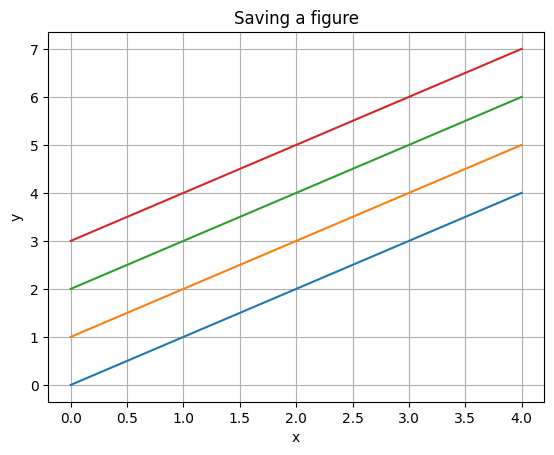
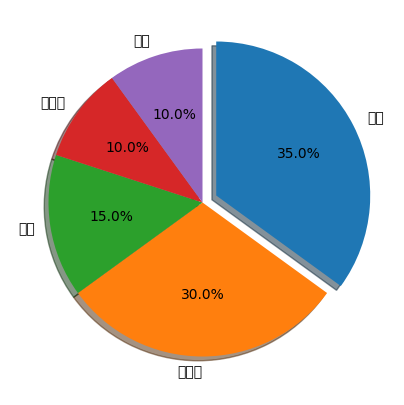

Here is the Python script that generated these plots, in order:
import matplotlib
import matplotlib as mpl
import matplotlib.pyplot as plt
import numpy as np

matplotlib.rcParams['font.family'] = 'Malgun Gothic'   # '맑은 고딕'으로 설정
matplotlib.rcParams['axes.unicode_minus'] = False

mpl.rcParams['figure.figsize']
mpl.rcParams['figure.dpi']


x = np.arange(0, 5, 1)
y1 = x
y2 = x + 1
y3 = x + 2
y4 = x + 3

plt.plot(x, y1, x, y2, x, y3, x, y4)

plt.grid(True)
plt.xlabel('x')
plt.ylabel('y')
plt.title('Saving a figure')

# 그래프를 이미지 파일로 저장. dpi는 100으로 설정
plt.savefig('d:\dev\workspace\python\ch15_matplotlib\saveFigTest1.png', dpi=100)
plt.show()


fruit = ['사과', '바나나', '딸기', '오렌지', '포도']
result = [7, 6, 3, 2, 2]
explode_value = (0.1, 0, 0, 0, 0)

plt.figure(figsize=(5, 5))  # 그래프의 크기를 지정
plt.pie(result, labels=fruit, autopct='%.1f%%', startangle=90,
        counterclock=False, explode=explode_value, shadow=True)

# 그래프를 이미지 파일로 저장. dpi는 200으로 설정
plt.savefig('d:\dev\workspace\python\ch15_matplotlib\saveFigTest2.png', dpi=200)
plt.show()
